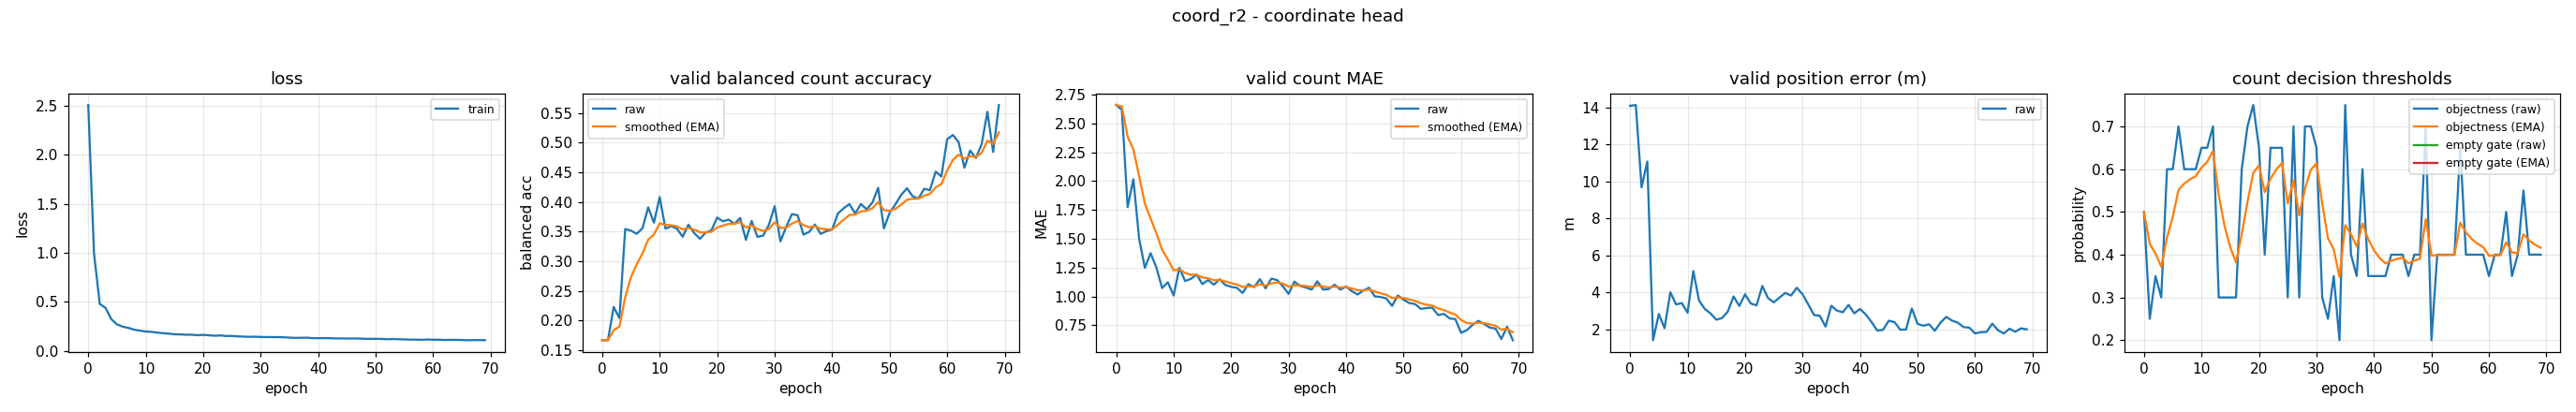

The table this chart was drawn from, first rows:
epoch, train_loss, valid_bal, valid_bal_smoothed, valid_mae, valid_mae_smoothed, valid_error_m, valid_threshold, valid_threshold_smoothed, valid_empty_threshold, valid_empty_threshold_smoothed
0, 2.51, 0.1667, 0.1667, 2.66, 2.66, 14.1, 0.5, 0.5, nan, nan
1, 0.9961, 0.1667, 0.1667, 2.617, 2.647, 14.14, 0.25, 0.425, nan, nan
2, 0.479, 0.2228, 0.1835, 1.774, 2.385, 9.693, 0.35, 0.4025, nan, nan
3, 0.4391, 0.2039, 0.1896, 2.016, 2.274, 11.08, 0.3, 0.3717, nan, nan
4, 0.3241, 0.3542, 0.239, 1.5, 2.042, 1.419, 0.6, 0.4402, nan, nan
5, 0.2699, 0.3515, 0.2727, 1.247, 1.804, 2.837, 0.6, 0.4882, nan, nan
6, 0.2463, 0.3461, 0.2948, 1.375, 1.675, 2.067, 0.7, 0.5517, nan, nan
7, 0.2338, 0.3553, 0.3129, 1.25, 1.548, 4.015, 0.6, 0.5662, nan, nan
8, 0.2158, 0.3907, 0.3363, 1.072, 1.405, 3.356, 0.6, 0.5763, nan, nan
9, 0.2062, 0.3649, 0.3449, 1.122, 1.32, 3.424, 0.6, 0.5834, nan, nan
10, 0.197, 0.408, 0.3638, 1.008, 1.226, 2.907, 0.65, 0.6034, nan, nan
11, 0.1942, 0.3548, 0.3611, 1.247, 1.233, 5.162, 0.65, 0.6174, nan, nan
12, 0.1861, 0.3591, 0.3605, 1.133, 1.203, 3.563, 0.7, 0.6422, nan, nan
13, 0.1803, 0.3547, 0.3588, 1.152, 1.187, 3.11, 0.3, 0.5395, nan, nan
14, 0.1758, 0.3412, 0.3535, 1.189, 1.188, 2.868, 0.3, 0.4677, nan, nan
15, 0.1687, 0.3614, 0.3559, 1.106, 1.163, 2.529, 0.3, 0.4174, nan, nan
16, 0.168, 0.3474, 0.3533, 1.141, 1.157, 2.616, 0.3, 0.3822, nan, nan
17, 0.1645, 0.3376, 0.3486, 1.101, 1.14, 2.972, 0.6, 0.4475, nan, nan
18, 0.1644, 0.3483, 0.3485, 1.149, 1.143, 3.787, 0.7, 0.5233, nan, nan
19, 0.1596, 0.3521, 0.3496, 1.098, 1.129, 3.272, 0.75, 0.5913, nan, nan
20, 0.1629, 0.3735, 0.3567, 1.082, 1.115, 3.904, 0.65, 0.6089, nan, nan
21, 0.1585, 0.3671, 0.3599, 1.074, 1.103, 3.403, 0.4, 0.5462, nan, nan
22, 0.1543, 0.37, 0.3629, 1.029, 1.081, 3.308, 0.65, 0.5774, nan, nan
23, 0.1569, 0.3627, 0.3629, 1.106, 1.089, 4.354, 0.65, 0.5992, nan, nan
24, 0.1516, 0.3728, 0.3658, 1.08, 1.086, 3.699, 0.65, 0.6144, nan, nan
25, 0.1521, 0.3358, 0.3568, 1.149, 1.105, 3.468, 0.3, 0.5201, nan, nan
26, 0.1477, 0.3678, 0.3601, 1.069, 1.094, 3.73, 0.7, 0.5741, nan, nan
27, 0.1451, 0.3409, 0.3544, 1.154, 1.112, 3.979, 0.3, 0.4918, nan, nan
28, 0.1429, 0.3431, 0.351, 1.141, 1.121, 3.837, 0.7, 0.5543, nan, nan
29, 0.1444, 0.3614, 0.3541, 1.088, 1.111, 4.257, 0.7, 0.598, nan, nan
30, 0.1416, 0.3927, 0.3657, 1.021, 1.084, 3.906, 0.65, 0.6136, nan, nan
31, 0.1409, 0.3333, 0.356, 1.128, 1.097, 3.35, 0.3, 0.5195, nan, nan
32, 0.1401, 0.3576, 0.3565, 1.09, 1.095, 2.783, 0.25, 0.4387, nan, nan
33, 0.1402, 0.3793, 0.3633, 1.077, 1.09, 2.74, 0.35, 0.4121, nan, nan
34, 0.1386, 0.3773, 0.3675, 1.059, 1.08, 2.156, 0.2, 0.3484, nan, nan
35, 0.135, 0.3448, 0.3607, 1.13, 1.095, 3.283, 0.75, 0.4689, nan, nan
36, 0.1325, 0.3493, 0.3573, 1.059, 1.084, 3.019, 0.4, 0.4482, nan, nan
37, 0.1332, 0.3618, 0.3586, 1.064, 1.078, 2.931, 0.35, 0.4188, nan, nan
38, 0.1346, 0.346, 0.3549, 1.101, 1.085, 3.328, 0.6, 0.4731, nan, nan
39, 0.1295, 0.3506, 0.3536, 1.059, 1.077, 2.873, 0.35, 0.4362, nan, nan
40, 0.1296, 0.3534, 0.3535, 1.085, 1.079, 3.11, 0.35, 0.4103, nan, nan
41, 0.1302, 0.3803, 0.3616, 1.045, 1.069, 2.81, 0.35, 0.3922, nan, nan
42, 0.129, 0.3891, 0.3698, 1.016, 1.053, 2.401, 0.35, 0.3796, nan, nan
43, 0.1271, 0.3963, 0.3778, 1.051, 1.052, 1.942, 0.4, 0.3857, nan, nan
44, 0.1266, 0.3804, 0.3786, 1.074, 1.059, 1.98, 0.4, 0.39, nan, nan
45, 0.1256, 0.3963, 0.3839, 1.0, 1.041, 2.474, 0.4, 0.393, nan, nan
46, 0.1264, 0.3874, 0.3849, 0.9947, 1.027, 2.397, 0.35, 0.3801, nan, nan
47, 0.1258, 0.3988, 0.3891, 0.9814, 1.014, 1.986, 0.4, 0.3861, nan, nan
48, 0.123, 0.4237, 0.3995, 0.9176, 0.9847, 2, 0.4, 0.3902, nan, nan
49, 0.1225, 0.3552, 0.3862, 1.008, 0.9917, 3.138, 0.7, 0.4832, nan, nan
50, 0.1225, 0.3816, 0.3848, 0.9707, 0.9854, 2.308, 0.2, 0.3982, nan, nan
51, 0.1218, 0.3958, 0.3881, 0.9415, 0.9722, 2.199, 0.4, 0.3988, nan, nan
52, 0.1185, 0.4116, 0.3952, 0.9335, 0.9606, 2.284, 0.4, 0.3991, nan, nan
53, 0.1209, 0.4229, 0.4035, 0.891, 0.9397, 1.934, 0.4, 0.3994, nan, nan
54, 0.1179, 0.4095, 0.4053, 0.8989, 0.9275, 2.372, 0.4, 0.3996, nan, nan
55, 0.1169, 0.4055, 0.4054, 0.9016, 0.9197, 2.682, 0.65, 0.4747, nan, nan
56, 0.1143, 0.422, 0.4104, 0.8378, 0.8951, 2.479, 0.4, 0.4523, nan, nan
57, 0.1147, 0.4197, 0.4132, 0.8484, 0.8811, 2.372, 0.4, 0.4366, nan, nan
58, 0.1127, 0.451, 0.4245, 0.8085, 0.8593, 2.13, 0.4, 0.4256, nan, nan
59, 0.1161, 0.4429, 0.43, 0.8032, 0.8425, 2.099, 0.4, 0.4179, nan, nan
... 10 more rows
